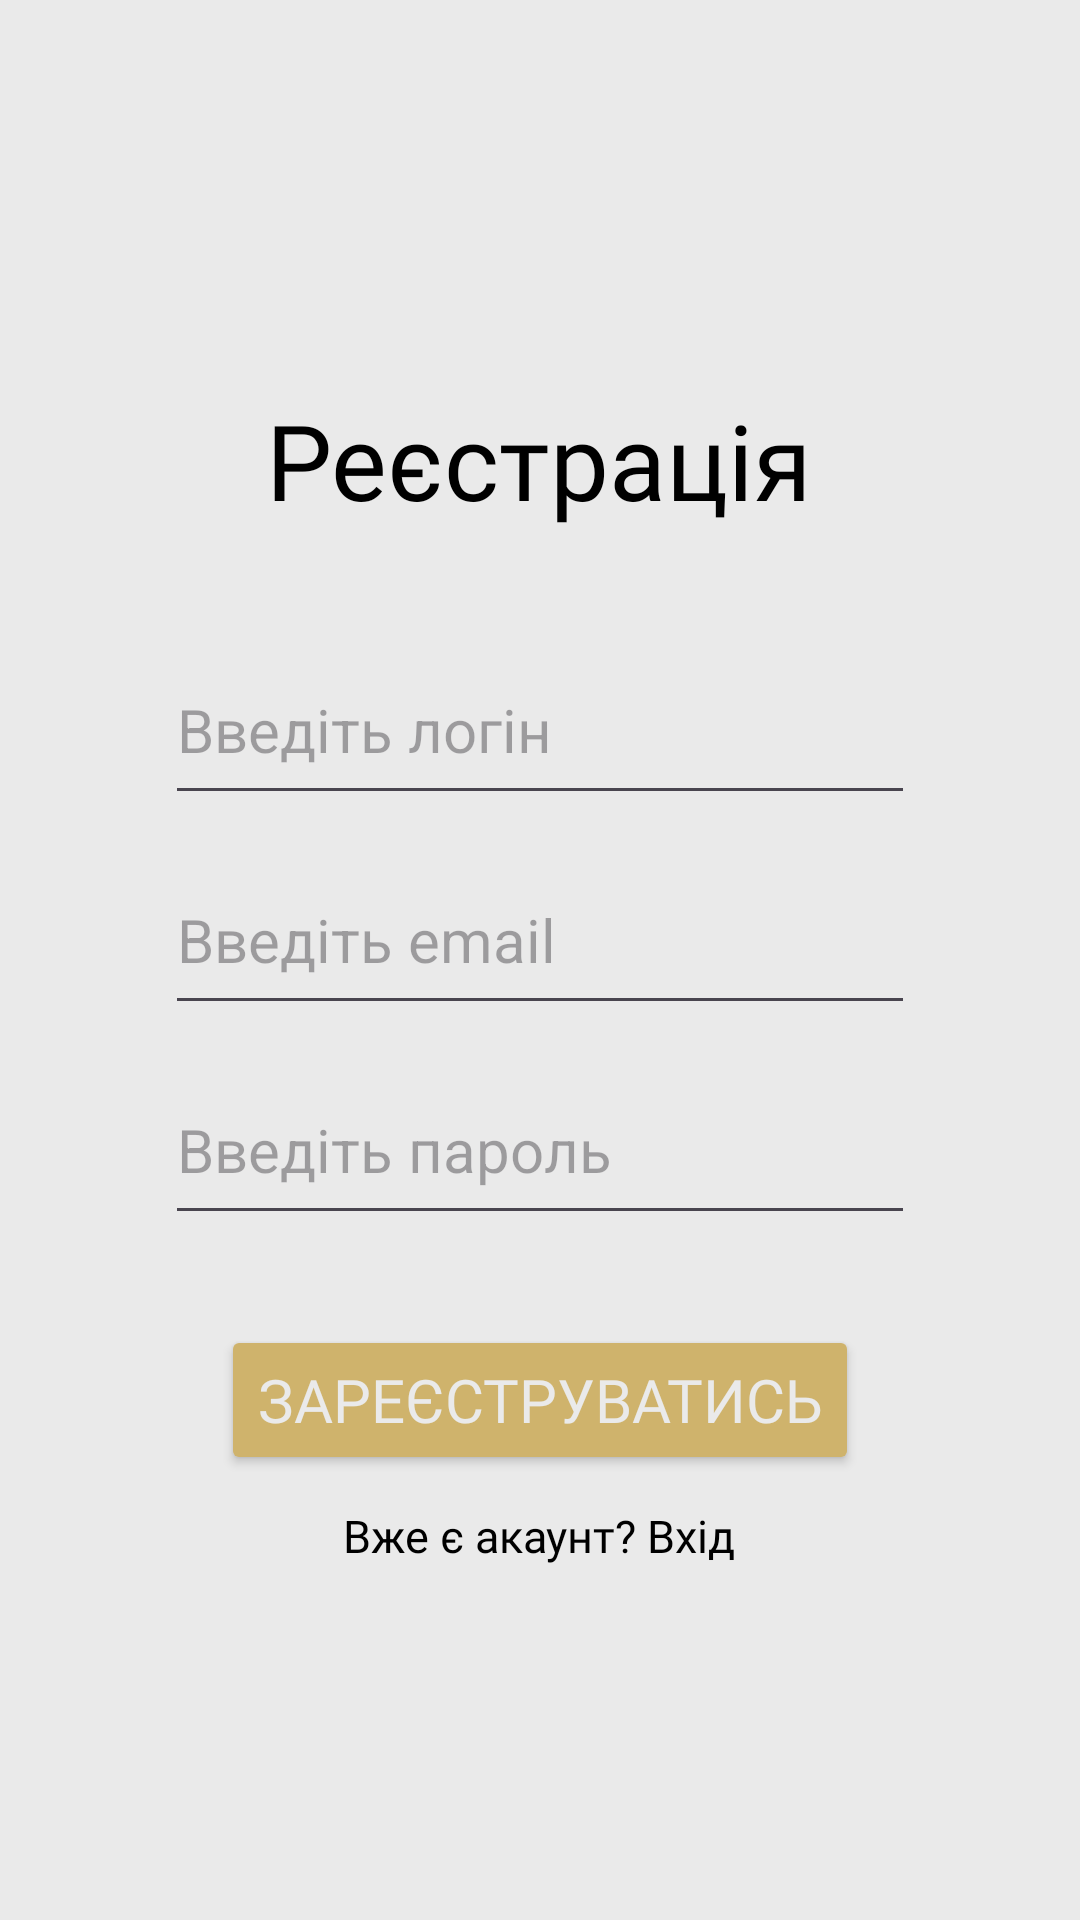

Produce the Android XML layout that renders to this screen, including the resource entries it uses.
<!-- AndroidManifest.xml: application theme Theme.Kursova -->
<!-- res/layout/activity_main.xml -->
<?xml version="1.0" encoding="utf-8"?>
<LinearLayout xmlns:android="http://schemas.android.com/apk/res/android"
    xmlns:tools="http://schemas.android.com/tools"
    android:id="@+id/main"
    android:layout_width="match_parent"
    android:layout_height="match_parent"
    android:background="#EAEAEA"
    android:orientation="vertical"
    tools:context=".MainActivity">

    <TextView
        android:id="@+id/registration"
        android:layout_width="wrap_content"
        android:layout_height="wrap_content"
        android:layout_gravity="center"
        android:layout_marginTop="130dp"
        android:fontFamily="@font/inter_bold"
        android:text="@string/registration"
        android:textColor="@color/black"
        android:textSize="35sp" />

    <EditText
        android:id="@+id/user_login"
        android:layout_width="250dp"
        android:layout_height="60dp"
        android:layout_gravity="center"
        android:layout_marginTop="35dp"
        android:ems="10"
        android:hint="Введіть логін"
        android:inputType="text"
        android:textSize="20sp"
        tools:ignore="Autofill,HardcodedText" />

    <EditText
        android:id="@+id/user_email"
        android:layout_width="250dp"
        android:layout_height="60dp"
        android:layout_gravity="center"
        android:layout_marginTop="10dp"
        android:ems="10"
        android:hint="Введіть email"
        android:inputType="textEmailAddress"
        android:textSize="20sp"
        tools:ignore="Autofill,HardcodedText" />

    <EditText
        android:id="@+id/user_password"
        android:layout_width="250dp"
        android:layout_height="60dp"
        android:layout_gravity="center"
        android:layout_marginTop="10dp"
        android:ems="10"
        android:hint="Введіть пароль"
        android:inputType="textPassword"
        android:textSize="20sp"
        tools:ignore="Autofill,HardcodedText" />

    <Button
        android:id="@+id/registration_button"
        android:layout_width="wrap_content"
        android:layout_height="50dp"
        android:layout_gravity="center"
        android:layout_marginTop="30dp"
        android:backgroundTint="#CFB36C"
        android:text="Зареєструватись"
        android:textSize="20sp"
        android:fontFamily="@font/inter_bold"
        android:textColor="#EAEAEA"
        tools:ignore="HardcodedText" />

    <TextView
        android:id="@+id/link_to_auth"
        android:layout_width="wrap_content"
        android:layout_height="wrap_content"
        android:text="Вже є акаунт? Вхід"
        android:fontFamily="@font/inter"
        android:textColor="@color/black"
        android:layout_gravity="center"
        android:layout_marginTop="10dp"
        android:textSize="15sp"
        android:onClick="clickTextView"
        tools:ignore="HardcodedText" />
</LinearLayout>
<!-- resources referenced by this layout -->
<resources>
  <color name="black">#FF000000</color>
  <string name="registration">Реєстрація</string>
  <style name="Theme.Kursova" parent="Base.Theme.Kursova" />
  <style name="Base.Theme.Kursova" parent="Theme.Material3.DayNight.NoActionBar">
          
          
      </style>
</resources>
